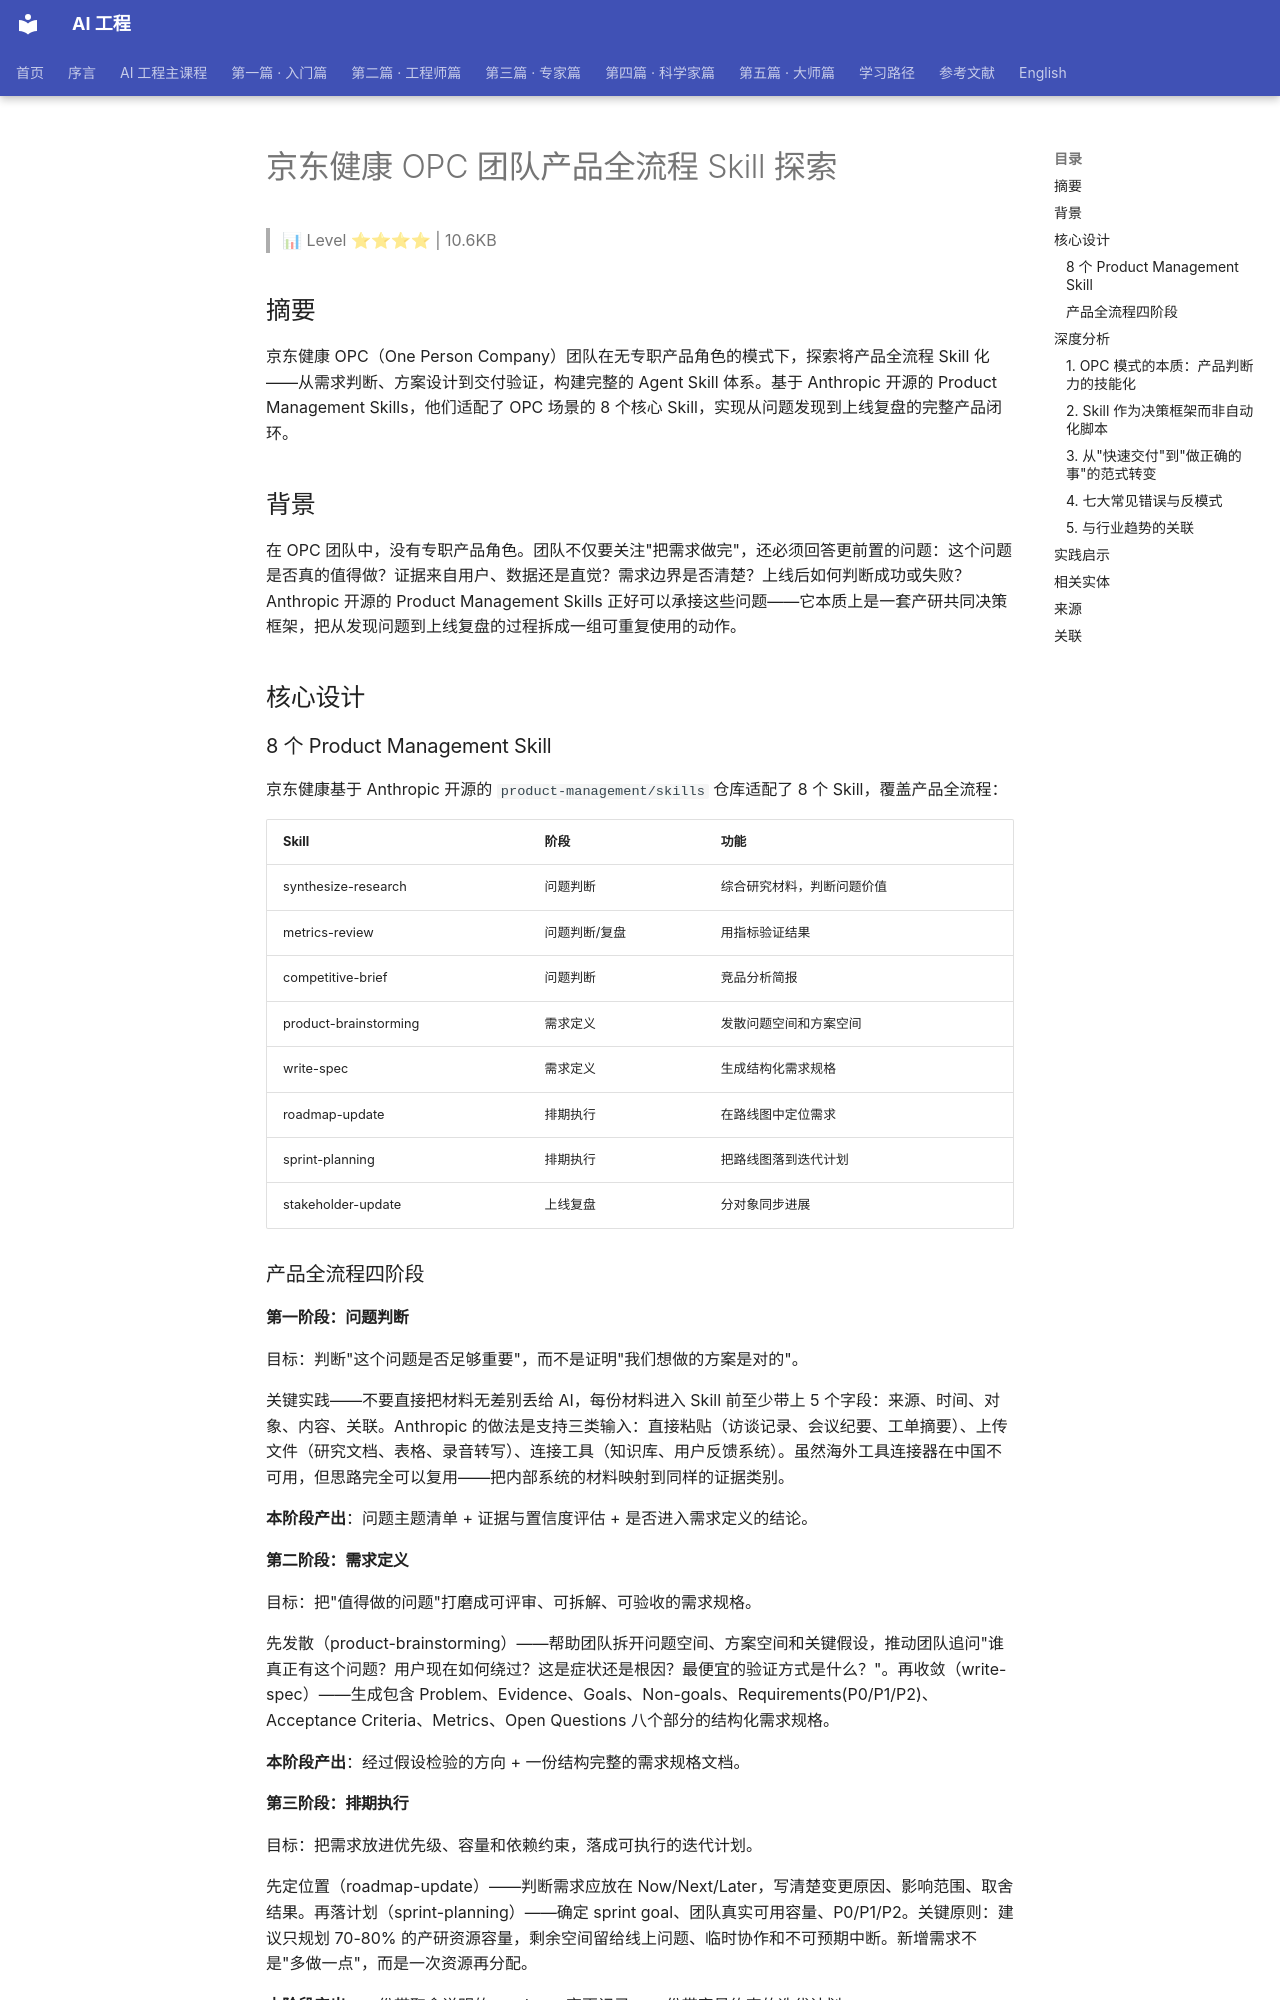

repository: QianJinGuo/wiki-book · page: ch07/044-opc-skill.html · generator: mkdocs

# 京东健康 OPC 团队产品全流程 Skill 探索

> 📊 Level ⭐⭐⭐⭐ | 10.6KB

## 摘要

京东健康 OPC（One Person Company）团队在无专职产品角色的模式下，探索将产品全流程 Skill 化——从需求判断、方案设计到交付验证，构建完整的 Agent Skill 体系。基于 Anthropic 开源的 Product Management Skills，他们适配了 OPC 场景的 8 个核心 Skill，实现从问题发现到上线复盘的完整产品闭环。

## 背景

在 OPC 团队中，没有专职产品角色。团队不仅要关注"把需求做完"，还必须回答更前置的问题：这个问题是否真的值得做？证据来自用户、数据还是直觉？需求边界是否清楚？上线后如何判断成功或失败？Anthropic 开源的 Product Management Skills 正好可以承接这些问题——它本质上是一套产研共同决策框架，把从发现问题到上线复盘的过程拆成一组可重复使用的动作。

## 核心设计

### 8 个 Product Management Skill

京东健康基于 Anthropic 开源的 `product-management/skills` 仓库适配了 8 个 Skill，覆盖产品全流程：

| Skill | 阶段 | 功能 |
|-------|------|------|
| synthesize-research | 问题判断 | 综合研究材料，判断问题价值 |
| metrics-review | 问题判断/复盘 | 用指标验证结果 |
| competitive-brief | 问题判断 | 竞品分析简报 |
| product-brainstorming | 需求定义 | 发散问题空间和方案空间 |
| write-spec | 需求定义 | 生成结构化需求规格 |
| roadmap-update | 排期执行 | 在路线图中定位需求 |
| sprint-planning | 排期执行 | 把路线图落到迭代计划 |
| stakeholder-update | 上线复盘 | 分对象同步进展 |

### 产品全流程四阶段

#### 第一阶段：问题判断

目标：判断"这个问题是否足够重要"，而不是证明"我们想做的方案是对的"。

关键实践——不要直接把材料无差别丢给 AI，每份材料进入 Skill 前至少带上 5 个字段：来源、时间、对象、内容、关联。Anthropic 的做法是支持三类输入：直接粘贴（访谈记录、会议纪要、工单摘要）、上传文件（研究文档、表格、录音转写）、连接工具（知识库、用户反馈系统）。虽然海外工具连接器在中国不可用，但思路完全可以复用——把内部系统的材料映射到同样的证据类别。

**本阶段产出**：问题主题清单 + 证据与置信度评估 + 是否进入需求定义的结论。

#### 第二阶段：需求定义

目标：把"值得做的问题"打磨成可评审、可拆解、可验收的需求规格。

先发散（product-brainstorming）——帮助团队拆开问题空间、方案空间和关键假设，推动团队追问"谁真正有这个问题？用户现在如何绕过？这是症状还是根因？最便宜的验证方式是什么？"。再收敛（write-spec）——生成包含 Problem、Evidence、Goals、Non-goals、Requirements(P0/P1/P2)、Acceptance Criteria、Metrics、Open Questions 八个部分的结构化需求规格。

**本阶段产出**：经过假设检验的方向 + 一份结构完整的需求规格文档。

#### 第三阶段：排期执行

目标：把需求放进优先级、容量和依赖约束，落成可执行的迭代计划。

先定位置（roadmap-update）——判断需求应放在 Now/Next/Later，写清楚变更原因、影响范围、取舍结果。再落计划（sprint-planning）——确定 sprint goal、团队真实可用容量、P0/P1/P2。关键原则：建议只规划 70-80% 的产研资源容量，剩余空间留给线上问题、临时协作和不可预期中断。新增需求不是"多做一点"，而是一次资源再分配。

**本阶段产出**：一份带取舍说明的 roadmap 变更记录 + 一份带容量约束的迭代计划。

#### 第四阶段：上线复盘

目标：用指标验证结果，形成下一步决策，并向不同对象完成同步。

用 metrics-review 对照需求最初定义的成功指标，回答：目标指标是否变化？哪些领先指标最先出现信号？哪些用户群体受益最大？是否出现负向影响？复盘时要避免只说"已上线""已完成"，应回答"上线后我们学到了什么，下一步决策是什么"。同步时使用固定状态色（Green/Yellow/Red）帮助团队尽早处理风险，且同一件事对不同对象应有不同表达方式。

**本阶段产出**：一份指标对照的复盘结论 + 面向不同对象的同步材料。

## 深度分析
